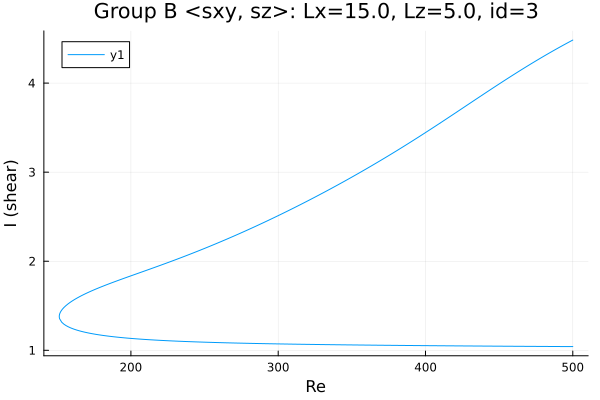

The file beside this chart, header and first rows:
Re, shear
500.0, 4.483
498.8, 4.473
497.4, 4.46
496, 4.448
494.6, 4.435
493.2, 4.422
491.7, 4.409
490.3, 4.396
488.9, 4.383
487.5, 4.37
486.1, 4.357
484.7, 4.344
483.3, 4.33
481.8, 4.317
480.4, 4.303
479, 4.289
477.6, 4.275
476.2, 4.262
474.8, 4.248
473.4, 4.234
471.9, 4.219
470.5, 4.205
469.1, 4.191
467.7, 4.176
466.3, 4.162
464.9, 4.147
463.5, 4.133
462, 4.118
460.6, 4.103
459.2, 4.089
457.8, 4.074
456.4, 4.059
455, 4.044
453.6, 4.029
452.1, 4.013
450.7, 3.998
449.3, 3.983
447.9, 3.968
446.5, 3.952
446.1, 3.949
444.7, 3.933
443.3, 3.918
441.9, 3.902
440.5, 3.887
439.1, 3.871
437.6, 3.856
436.2, 3.84
434.8, 3.825
433.4, 3.809
432, 3.794
430.6, 3.778
429.2, 3.762
427.7, 3.747
426.3, 3.731
424.9, 3.716
423.5, 3.7
422.1, 3.685
420.7, 3.669
419.3, 3.653
417.8, 3.638
... 496 more rows
